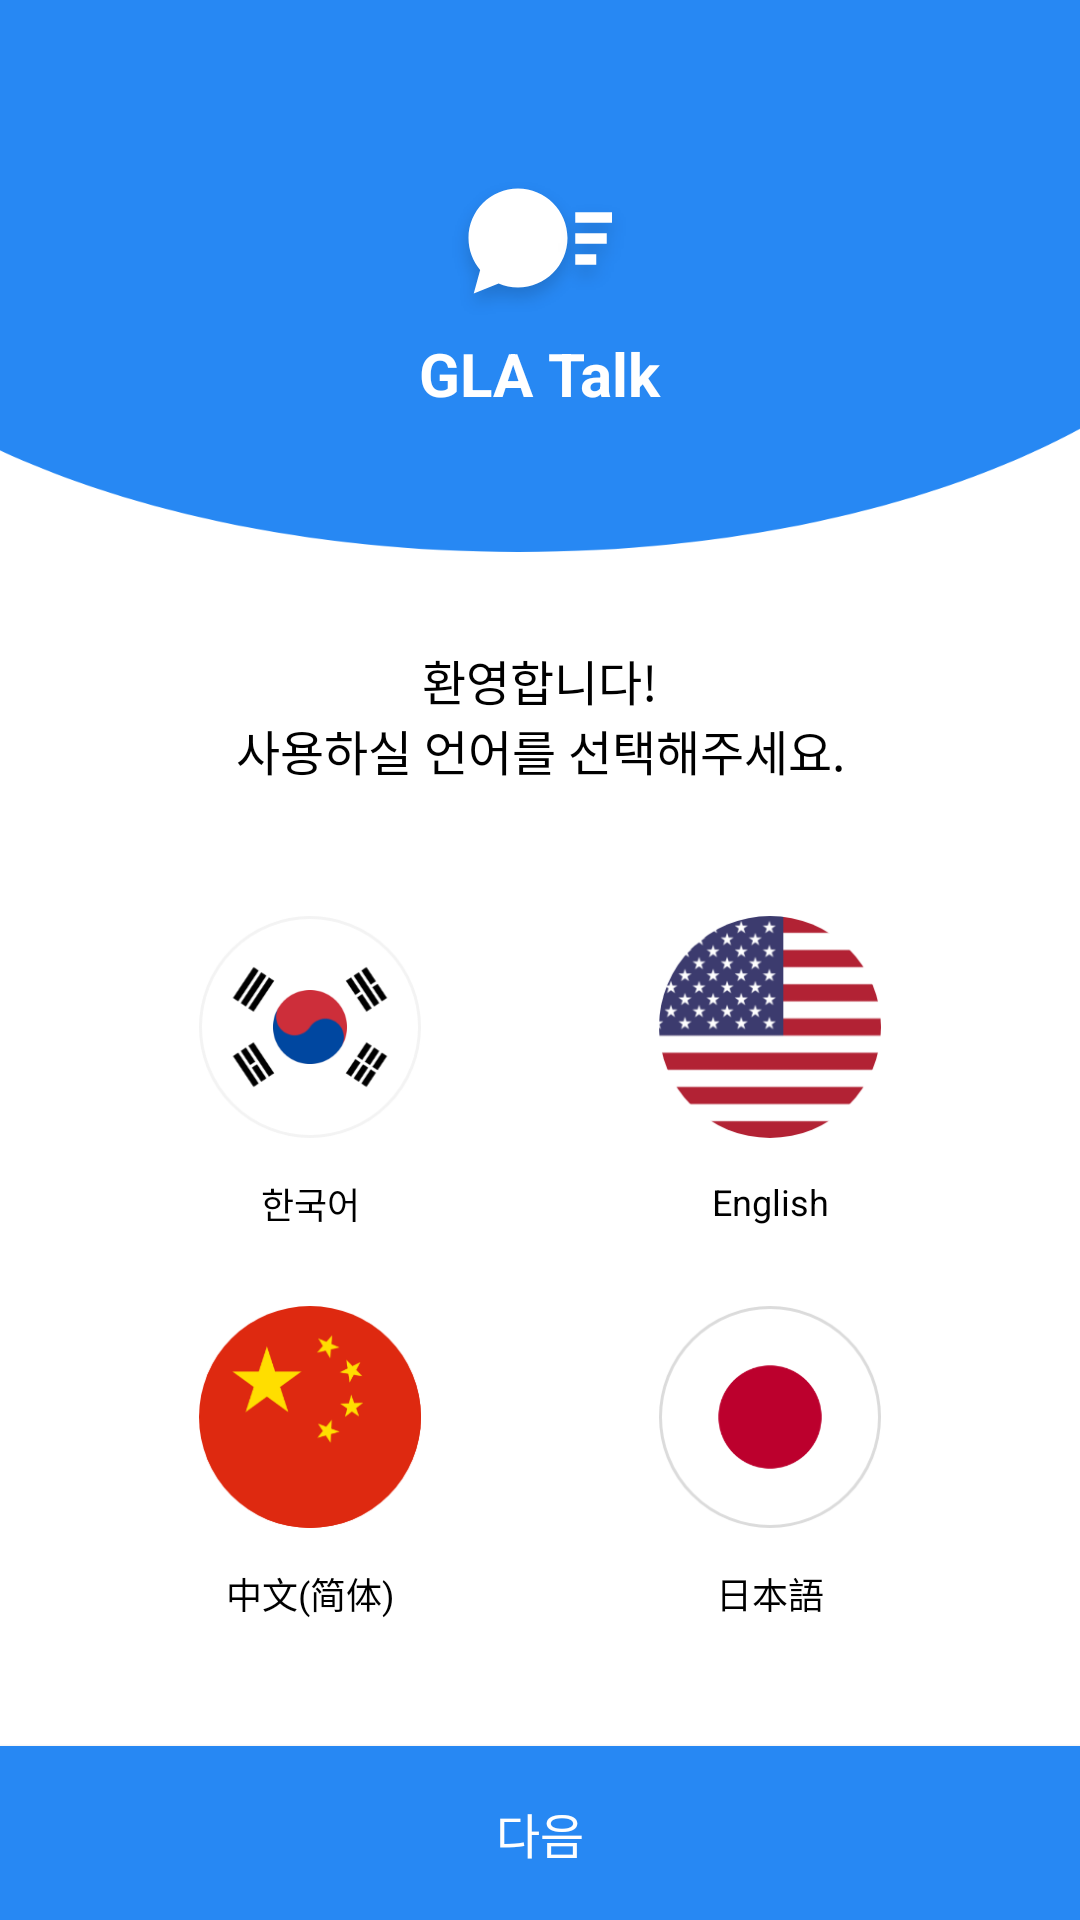

Android layout source for this screen:
<!-- AndroidManifest.xml: application theme AppTheme -->
<!-- res/layout/activity_language.xml -->
<?xml version="1.0" encoding="utf-8"?>
<layout xmlns:android="http://schemas.android.com/apk/res/android"
    xmlns:app="http://schemas.android.com/apk/res-auto">

   

    <androidx.constraintlayout.widget.ConstraintLayout
        android:layout_width="match_parent"
        android:layout_height="match_parent">

        <ImageView
            android:id="@+id/default_bg"
            android:layout_width="match_parent"
            android:layout_height="@dimen/bg_height"
            android:background="@drawable/login_bg"
            app:layout_constraintTop_toTopOf="parent" />

        <ImageView
            android:id="@+id/imageView"
            android:layout_width="wrap_content"
            android:layout_height="wrap_content"
            android:background="@drawable/logo"
            app:layout_constraintBottom_toTopOf="@id/default_app_name"
            app:layout_constraintLeft_toLeftOf="@id/default_bg"
            app:layout_constraintRight_toRightOf="@id/default_bg" />

        <TextView
            android:id="@+id/default_app_name"
            android:layout_width="wrap_content"
            android:layout_height="wrap_content"
            android:layout_marginBottom="46dp"
            android:text="GLA Talk"
            android:textColor="@color/white"
            android:textSize="20sp"
            android:textStyle="bold"
            app:layout_constraintBottom_toBottomOf="@id/default_bg"
            app:layout_constraintLeft_toLeftOf="@id/default_bg"
            app:layout_constraintRight_toRightOf="@id/default_bg" />

        <TextView
            android:id="@+id/lang_select_tv"
            android:layout_width="wrap_content"
            android:layout_height="wrap_content"
            android:gravity="center"
            android:text="@string/welcome_select_lang"
            android:textColor="@color/black"
            android:textSize="16sp"
            app:layout_constraintBottom_toTopOf="@+id/lang_korea"
            app:layout_constraintLeft_toLeftOf="parent"
            app:layout_constraintRight_toRightOf="parent"
            app:layout_constraintTop_toBottomOf="@id/default_bg" />

        <ImageView
            android:id="@+id/lang_korea"
            android:layout_width="100dp"
            android:layout_height="100dp"
            android:layout_marginTop="@dimen/lang_title_bottom"
            android:layout_marginBottom="30dp"
            android:background="@drawable/lang_selector"
            android:padding="13dp"
            android:src="@drawable/icon_korea_nor"
            app:layout_constraintBottom_toTopOf="@+id/lang_china"
            app:layout_constraintLeft_toLeftOf="parent"
            app:layout_constraintRight_toLeftOf="@id/lang_english" />

        <TextView
            android:id="@+id/korean_tv"
            android:layout_width="wrap_content"
            android:layout_height="wrap_content"
            android:lineHeight="19sp"
            android:text="한국어"
            android:textAlignment="center"
            android:textColor="@color/black"
            android:textSize="12sp"
            app:layout_constraintEnd_toEndOf="@id/lang_korea"
            app:layout_constraintStart_toStartOf="@id/lang_korea"
            app:layout_constraintTop_toBottomOf="@id/lang_korea" />

        <ImageView
            android:id="@+id/lang_english"
            android:layout_width="100dp"
            android:layout_height="100dp"
            android:layout_marginBottom="30dp"
            android:background="@drawable/lang_selector"
            android:padding="13dp"
            android:src="@drawable/icon_english_nor"
            app:layout_constraintBottom_toTopOf="@+id/lang_japan"
            app:layout_constraintLeft_toRightOf="@id/lang_korea"
            app:layout_constraintRight_toRightOf="parent" />

        <TextView
            android:id="@+id/english_tv"
            android:layout_width="wrap_content"
            android:layout_height="wrap_content"
            android:lineHeight="19sp"
            android:text="English"
            android:textAlignment="center"
            android:textColor="@color/black"
            android:textSize="12sp"
            app:layout_constraintEnd_toEndOf="@id/lang_english"
            app:layout_constraintStart_toStartOf="@id/lang_english"
            app:layout_constraintTop_toBottomOf="@id/lang_english" />

        <ImageView
            android:id="@+id/lang_china"
            android:layout_width="100dp"
            android:layout_height="100dp"
            android:background="@drawable/lang_selector"
            android:padding="13dp"
            android:src="@drawable/icon_china_nor"
            app:layout_constraintBottom_toTopOf="@+id/next_btn"
            app:layout_constraintLeft_toLeftOf="parent"
            app:layout_constraintRight_toLeftOf="@id/lang_japan"
            app:layout_constraintTop_toBottomOf="@id/default_bg"
            app:layout_constraintVertical_bias="0.8" />

        <TextView
            android:id="@+id/chinese_tv"
            android:layout_width="wrap_content"
            android:layout_height="wrap_content"
            android:lineHeight="19sp"
            android:text="中文(简体)"
            android:textAlignment="center"
            android:textColor="@color/black"
            android:textSize="12sp"
            app:layout_constraintEnd_toEndOf="@id/lang_china"
            app:layout_constraintStart_toStartOf="@id/lang_china"
            app:layout_constraintTop_toBottomOf="@id/lang_china" />

        <ImageView
            android:id="@+id/lang_japan"
            android:layout_width="100dp"
            android:layout_height="100dp"
            android:background="@drawable/lang_selector"
            android:padding="13dp"
            android:src="@drawable/icon_japan_nor"
            app:layout_constraintBottom_toTopOf="@+id/next_btn"
            app:layout_constraintLeft_toRightOf="@id/lang_china"
            app:layout_constraintRight_toRightOf="parent"
            app:layout_constraintTop_toBottomOf="@+id/default_bg"
            app:layout_constraintVertical_bias="0.8" />

        <TextView
            android:id="@+id/japanese_tv"
            android:layout_width="wrap_content"
            android:layout_height="wrap_content"
            android:lineHeight="19sp"
            android:text="日本語"
            android:textAlignment="center"
            android:textColor="@color/black"
            android:textSize="12sp"
            app:layout_constraintEnd_toEndOf="@id/lang_japan"
            app:layout_constraintStart_toStartOf="@id/lang_japan"
            app:layout_constraintTop_toBottomOf="@id/lang_japan" />

        <Button
            android:id="@+id/next_btn"
            android:layout_width="match_parent"
            android:layout_height="58dp"
            android:background="@color/primary_color"
            android:text="@string/btn_next"
            android:textColor="@color/white_text_color"
            android:textSize="16sp"
            app:layout_constraintBottom_toBottomOf="parent" />
    </androidx.constraintlayout.widget.ConstraintLayout>
</layout>
<!-- resources referenced by this layout -->
<resources>
  <color name="black">#000000</color>
  <color name="primary_color">#2788f3</color>
  <color name="white">#ffffff</color>
  <color name="white_text_color">#fefefe</color>
  <dimen name="bg_height">205dp</dimen>
  <dimen name="lang_title_bottom">48dp</dimen>
  <!-- drawable icon_china_nor: png bitmap (drawable-hdpi, 4837 bytes) -->
  <!-- drawable icon_english_nor: png bitmap (drawable-hdpi, 7601 bytes) -->
  <!-- drawable icon_japan_nor: png bitmap (drawable-hdpi, 5566 bytes) -->
  <!-- drawable icon_korea_nor: png bitmap (drawable-hdpi, 7626 bytes) -->
  <!-- drawable lang_selector (drawable) -->
  <?xml version="1.0" encoding="utf-8"?>
  <selector xmlns:android="http://schemas.android.com/apk/res/android">
      <item android:drawable="@drawable/lang_selected" android:state_selected="true"/>
      <item android:drawable="@android:color/transparent" android:state_selected="false"/>
  </selector>
  <!-- drawable login_bg: png bitmap (drawable-hdpi, 7399 bytes) -->
  <!-- drawable logo: png bitmap (drawable-hdpi, 3483 bytes) -->
  <string name="btn_next">다음</string>
  <string name="welcome_select_lang">환영합니다!\n사용하실 언어를 선택해주세요.</string>
  <style name="AppTheme" parent="Theme.AppCompat.Light.NoActionBar">
          
          <item name="colorPrimary">@color/primary_color</item>
          <item name="colorPrimaryDark">@color/primary_color</item>
          <item name="colorAccent">@color/colorAccent</item>
  
          <item name="android:screenOrientation">portrait</item>
          <item name="windowNoTitle">true</item>
          <item name="android:windowBackground">@color/white</item>
      </style>
  <!-- drawable lang_selected (drawable) -->
  <?xml version="1.0" encoding="utf-8"?>
  <shape xmlns:android="http://schemas.android.com/apk/res/android"
      android:shape="ring"
      android:innerRadius="40dp"
      android:thickness="4dp"
      android:useLevel="false">
  
      <size android:width="100dp"
          android:height="100dp"/>
  
      <solid android:color="@color/primary_color"/>
  
  </shape>
  <color name="colorAccent">#D81B60</color>
</resources>
